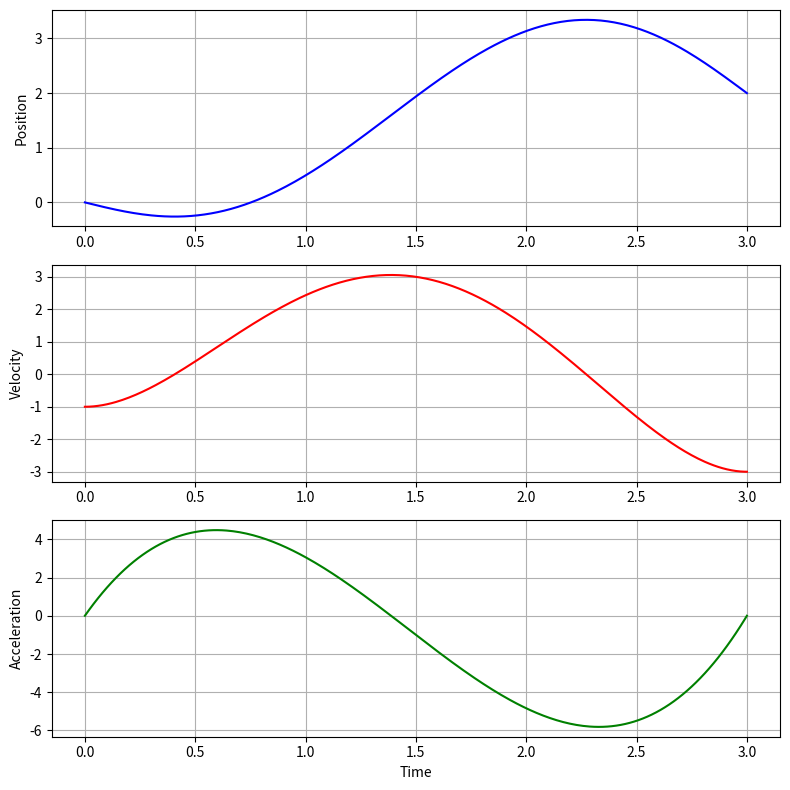

Reproduce this figure in Python.
import numpy as np
import matplotlib.pyplot as plt

def solve_quintic_for_T(q0, qf, v0, vf, a0, af, T):
    """返回五次多项式系数"""
    A = np.array([
        [1, 0, 0, 0, 0, 0],
        [0, 1, 0, 0, 0, 0],
        [0, 0, 2, 0, 0, 0],
        [1, T, T**2, T**3, T**4, T**5],
        [0, 1, 2*T, 3*T**2, 4*T**3, 5*T**4],
        [0, 0, 2, 6*T, 12*T**2, 20*T**3]
    ])
    b = np.array([q0, v0, a0, qf, vf, af])
    return np.linalg.solve(A, b)

# 你的参数
q0, qf = 0, 2      # 位移 s=2
v0, vf = -1, -3    # 初末速度负
a0, af = 0, 0      # 起止加速度为0（平滑）
T = 3.0            # 选择总时间

coeff = solve_quintic_for_T(q0, qf, v0, vf, a0, af, T)
print("五次多项式系数:", coeff)

# 生成轨迹
t = np.linspace(0, T, 300)
pos = coeff[0] + coeff[1]*t + coeff[2]*t**2 + coeff[3]*t**3 + coeff[4]*t**4 + coeff[5]*t**5
vel = coeff[1] + 2*coeff[2]*t + 3*coeff[3]*t**2 + 4*coeff[4]*t**3 + 5*coeff[5]*t**4
acc = 2*coeff[2] + 6*coeff[3]*t + 12*coeff[4]*t**2 + 20*coeff[5]*t**3

# 绘图
fig, axes = plt.subplots(3, 1, figsize=(8, 8))
axes[0].plot(t, pos, 'b')
axes[0].set_ylabel('Position')
axes[0].grid(True)

axes[1].plot(t, vel, 'r')
axes[1].set_ylabel('Velocity')
axes[1].grid(True)

axes[2].plot(t, acc, 'g')
axes[2].set_ylabel('Acceleration')
axes[2].set_xlabel('Time')
axes[2].grid(True)

plt.tight_layout()
plt.show()

# 验证边界条件
print(f"t=0: pos={pos[0]:.3f}, vel={vel[0]:.3f}, acc={acc[0]:.3f}")
print(f"t=T: pos={pos[-1]:.3f}, vel={vel[-1]:.3f}, acc={acc[-1]:.3f}")